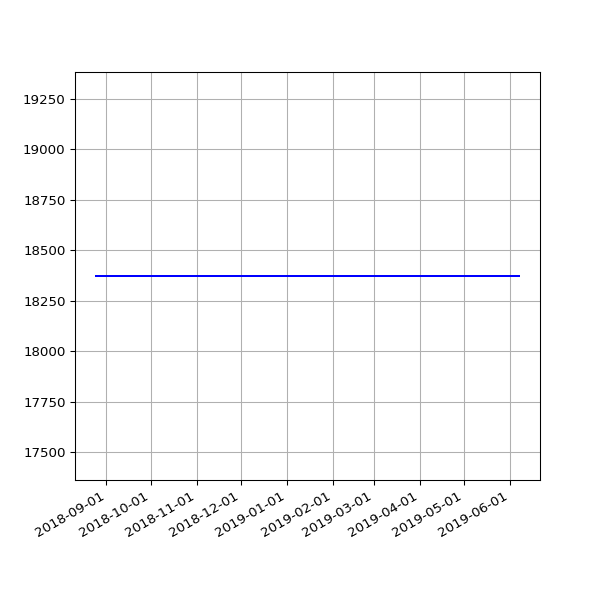

The file beside this chart, header and first rows:
date, value
2018-08-25 06:24:08 +0100, 18373
2018-08-28 06:26:32 +0100, 18373
2018-09-01 05:58:49 +0100, 18373
2018-09-04 05:55:32 +0100, 18373
2018-09-07 05:52:57 +0100, 18373
2018-09-10 06:01:53 +0100, 18373
2018-09-13 05:45:39 +0100, 18373
2018-09-16 05:46:46 +0100, 18373
2018-09-19 06:33:00 +0100, 18373
2018-09-22 05:54:16 +0100, 18373
2018-09-25 05:59:08 +0100, 18373
2018-10-04 06:11:36 +0100, 18373
2018-10-07 06:27:15 +0100, 18373
2018-10-10 06:46:32 +0100, 18373
2018-10-13 05:53:53 +0100, 18373
2018-10-16 06:26:10 +0100, 18373
2018-10-19 07:06:25 +0100, 18373
2018-10-22 07:10:20 +0100, 18373
2018-10-25 06:00:59 +0100, 18373
2018-10-28 05:13:53 +0000, 18373
2018-11-01 06:49:27 +0000, 18373
2018-11-04 06:12:54 +0000, 18373
2018-11-07 06:03:06 +0000, 18373
2018-11-10 06:10:02 +0000, 18373
2018-11-13 06:13:10 +0000, 18373
2018-11-16 06:06:18 +0000, 18373
2018-11-19 06:13:27 +0000, 18373
2018-11-22 06:43:41 +0000, 18373
2018-11-25 06:14:56 +0000, 18373
2018-12-01 06:23:51 +0000, 18373
2018-12-04 07:04:53 +0000, 18373
2018-12-07 06:14:22 +0000, 18373
2018-12-10 06:27:57 +0000, 18373
2018-12-13 06:31:09 +0000, 18373
2018-12-16 06:21:57 +0000, 18373
2018-12-19 06:31:52 +0000, 18373
2018-12-22 06:31:39 +0000, 18373
2018-12-25 06:50:52 +0000, 18373
2018-12-28 07:09:18 +0000, 18373
2019-01-01 06:51:12 +0000, 18373
2019-01-04 07:45:52 +0000, 18373
2019-01-07 06:36:52 +0000, 18373
2019-01-10 07:00:20 +0000, 18373
2019-01-13 06:51:08 +0000, 18373
2019-01-16 06:18:52 +0000, 18373
2019-01-25 06:27:52 +0000, 18373
2019-01-28 06:20:04 +0000, 18373
2019-02-01 06:43:11 +0000, 18373
2019-02-04 06:46:59 +0000, 18373
2019-02-07 06:28:15 +0000, 18373
2019-02-10 07:01:57 +0000, 18373
2019-02-13 06:35:54 +0000, 18373
2019-02-19 07:05:30 +0000, 18373
2019-02-22 06:55:53 +0000, 18373
2019-02-25 06:38:05 +0000, 18373
2019-03-01 06:43:32 +0000, 18373
2019-03-04 07:01:27 +0000, 18373
2019-03-07 07:15:07 +0000, 18373
2019-03-10 06:41:23 +0000, 18373
2019-03-13 06:35:04 +0000, 18373
... 25 more rows
